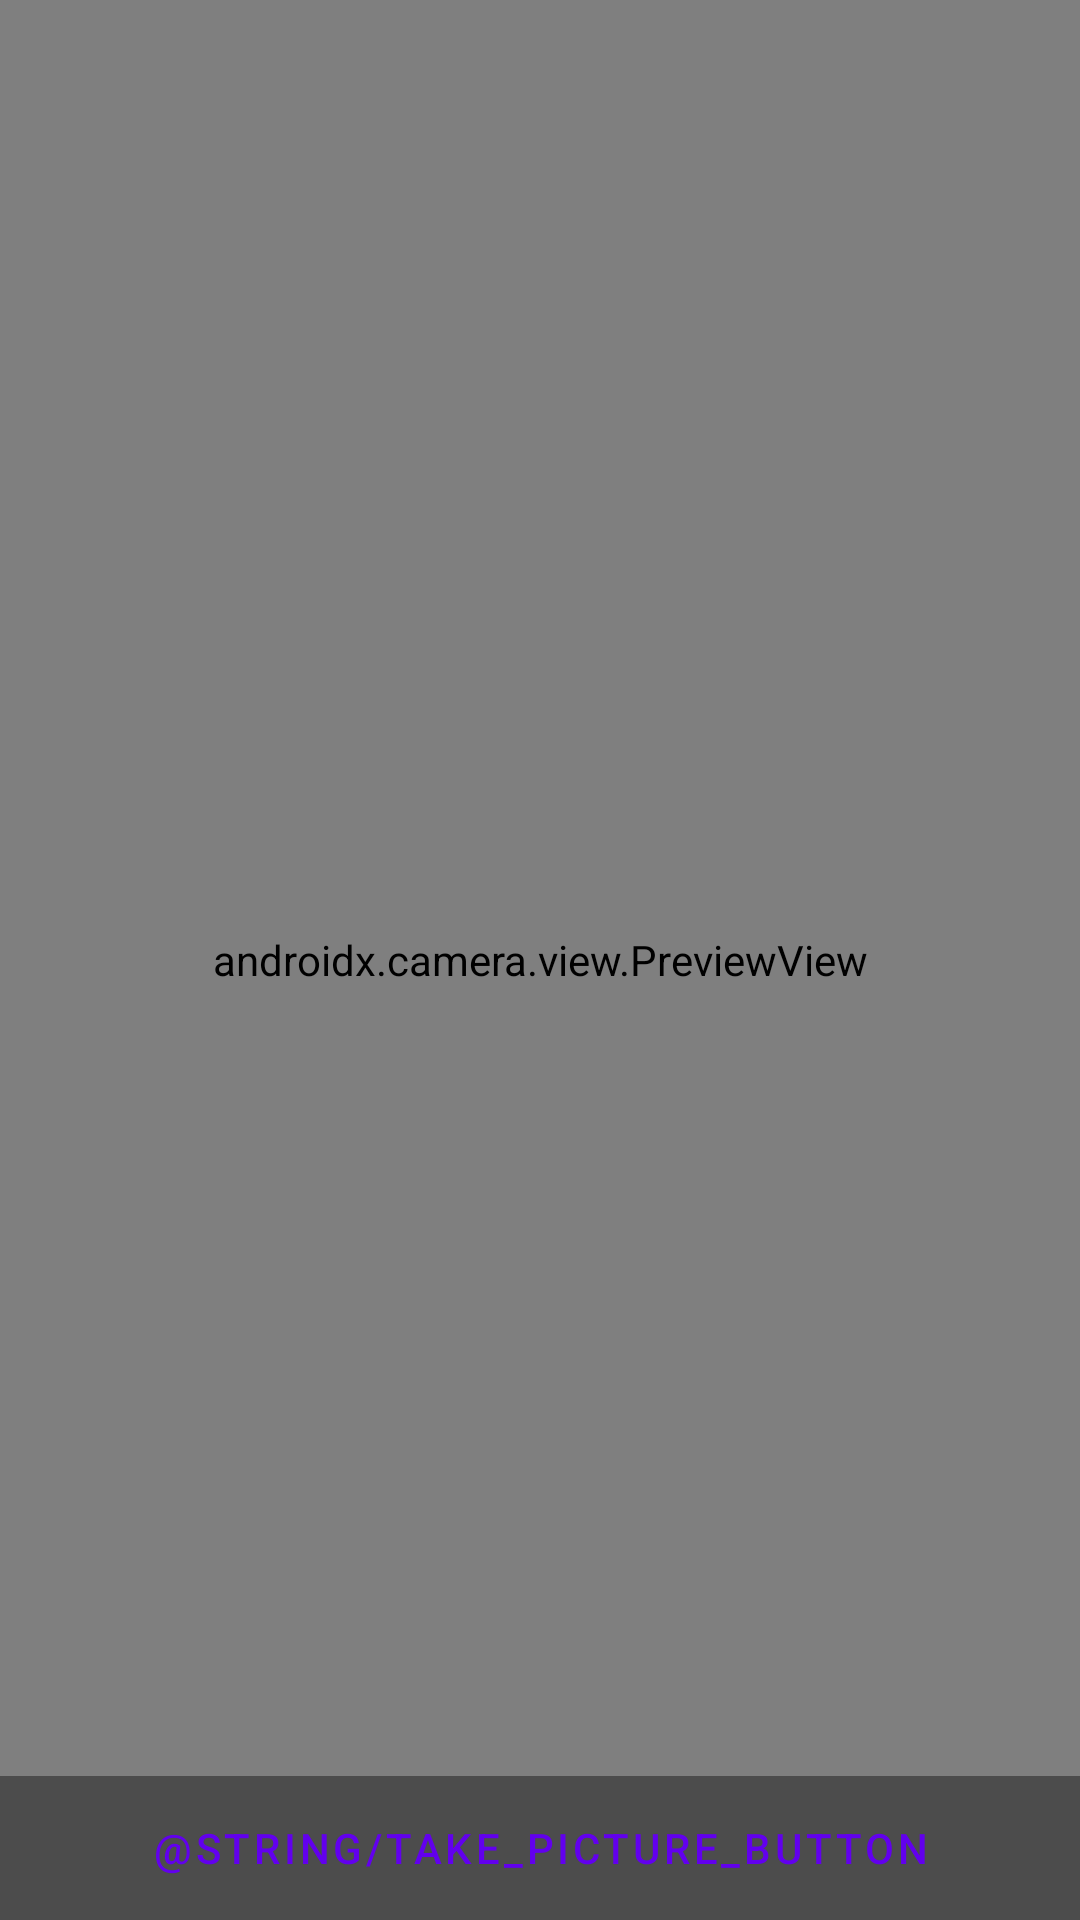

This screen was rendered from an Android layout file. Write that file and the resources it references.
<!-- AndroidManifest.xml: activity theme Theme.ShakeToDo.Fullscreen -->
<!-- res/layout/activity_take_picture.xml -->
<?xml version="1.0" encoding="utf-8"?>
<FrameLayout xmlns:android="http://schemas.android.com/apk/res/android"
    xmlns:tools="http://schemas.android.com/tools"
    android:layout_width="match_parent"
    android:layout_height="match_parent"
    android:background="?attr/fullscreenBackgroundColor"
    android:theme="@style/ThemeOverlay.ShakeToDo.FullscreenContainer"
    tools:context=".TakePictureActivity">

    
    <FrameLayout
        android:layout_width="match_parent"
        android:layout_height="match_parent"
        android:fitsSystemWindows="true">

        <androidx.camera.view.PreviewView
            android:id="@+id/viewFinder"
            android:layout_width="match_parent"
            android:layout_height="match_parent" />

        <LinearLayout
            android:id="@+id/fullscreen_content_controls"
            style="@style/Widget.Theme.ShakeToDo.ButtonBar.Fullscreen"
            android:layout_width="match_parent"
            android:layout_height="wrap_content"
            android:layout_gravity="bottom|center_horizontal"
            android:orientation="horizontal"
            tools:ignore="UselessParent">

            <Button
                android:id="@+id/take_picture_button"
                style="?android:attr/buttonBarButtonStyle"
                android:layout_width="0dp"
                android:layout_height="wrap_content"
                android:layout_weight="1"
                android:text="@string/take_picture_button" />

        </LinearLayout>
    </FrameLayout>

</FrameLayout>
<!-- resources referenced by this layout -->
<resources>
  <style name="ThemeOverlay.ShakeToDo.FullscreenContainer" parent="">
          <item name="fullscreenBackgroundColor">@color/light_blue_600</item>
          <item name="fullscreenTextColor">@color/light_blue_A200</item>
      </style>
  <style name="Widget.Theme.ShakeToDo.ButtonBar.Fullscreen" parent="">
          <item name="android:background">@color/black_overlay</item>
          <item name="android:buttonBarStyle">?android:attr/buttonBarStyle</item>
      </style>
  <style name="Theme.ShakeToDo.Fullscreen" parent="Theme.ShakeToDo">
          <item name="android:actionBarStyle">@style/Widget.Theme.ShakeToDo.ActionBar.Fullscreen
          </item>
          <item name="android:windowActionBarOverlay">true</item>
          <item name="android:windowBackground">@null</item>
      </style>
  <color name="light_blue_600">#FF039BE5</color>
  <color name="light_blue_A200">#FF40C4FF</color>
  <color name="black_overlay">#66000000</color>
  <style name="Theme.ShakeToDo" parent="Theme.MaterialComponents.DayNight.NoActionBar">
          
          <item name="colorPrimary">@color/purple_500</item>
          <item name="colorPrimaryVariant">@color/purple_700</item>
          <item name="colorOnPrimary">@color/white</item>
          
          <item name="colorSecondary">@color/teal_200</item>
          <item name="colorSecondaryVariant">@color/teal_700</item>
          <item name="colorOnSecondary">@color/black</item>
          
          <item name="android:statusBarColor">?attr/colorPrimaryVariant</item>
          
      </style>
  <style name="Widget.Theme.ShakeToDo.ActionBar.Fullscreen" parent="Widget.AppCompat.ActionBar">
          <item name="android:background">@color/black_overlay</item>
      </style>
  <color name="purple_500">#FF6200EE</color>
  <color name="purple_700">#FF3700B3</color>
  <color name="white">#FFFFFFFF</color>
  <color name="teal_200">#FF03DAC5</color>
  <color name="teal_700">#FF018786</color>
  <color name="black">#FF000000</color>
</resources>
